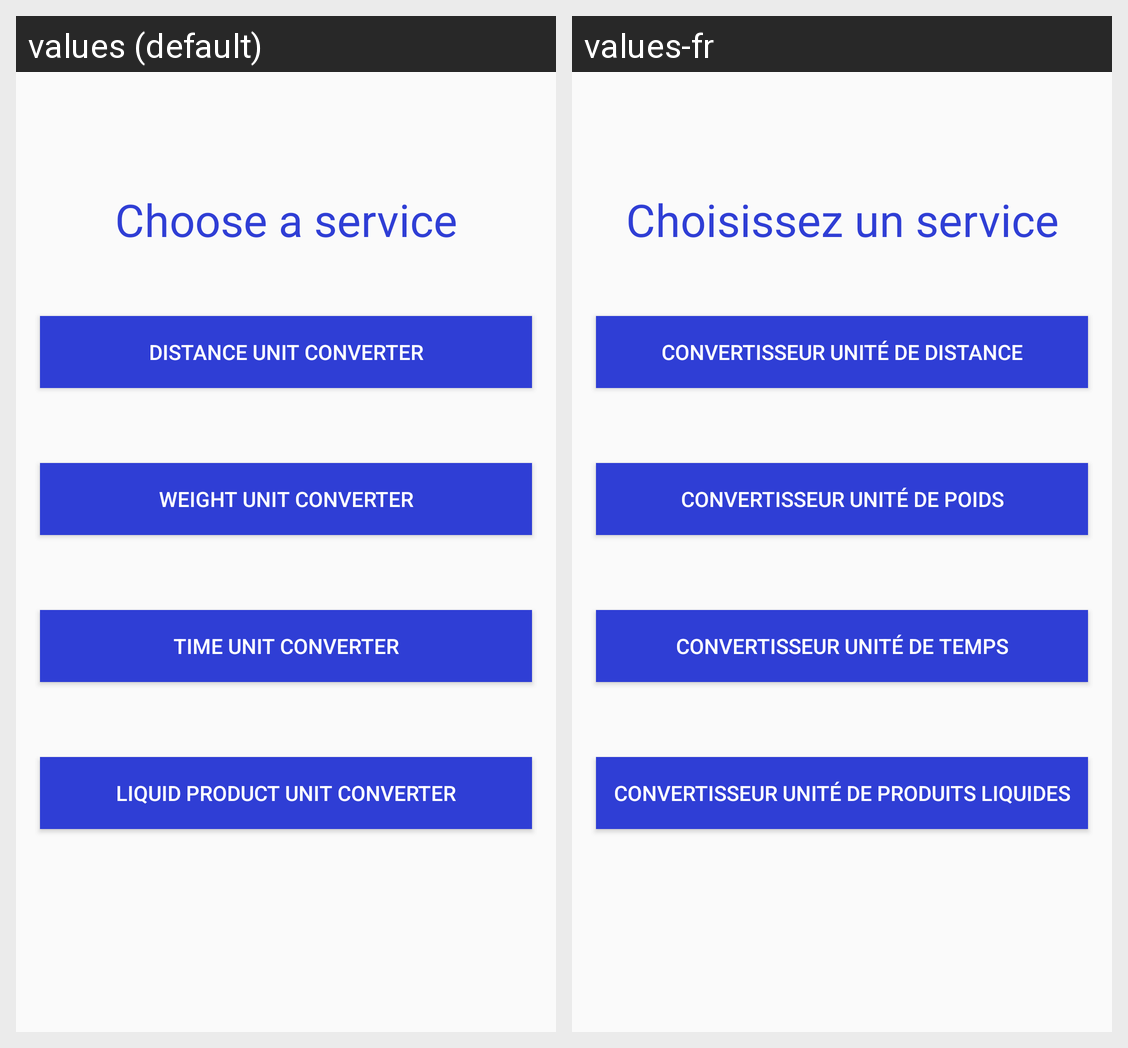

Strings drawn on this Android screen and how each of the app's shown locales translates them:
Android screen res/layout/activity_service.xml rendered under 2 locales, left to right: values (default), values-fr. Device: Nexus 5 (rendered at 1080×1920; each locale shown at half size, 540×960, under a caption strip naming it); theme AppTheme.
Strings drawn on this screen, with the default value and each locale's value (text and hints the layout hard-codes, and strings that could not be matched under every locale, appear in the picture but are not listed):

tv_cs
  values: Choose a service
  values-fr: Choisissez un service

b_d
  values: Distance unit converter
  values-fr: Convertisseur unité de distance

b_w
  values: Weight unit converter
  values-fr: Convertisseur unité de poids

b_t
  values: Time unit converter
  values-fr: Convertisseur unité de temps

b_lp
  values: Liquid product unit converter
  values-fr: Convertisseur unité de produits liquides
